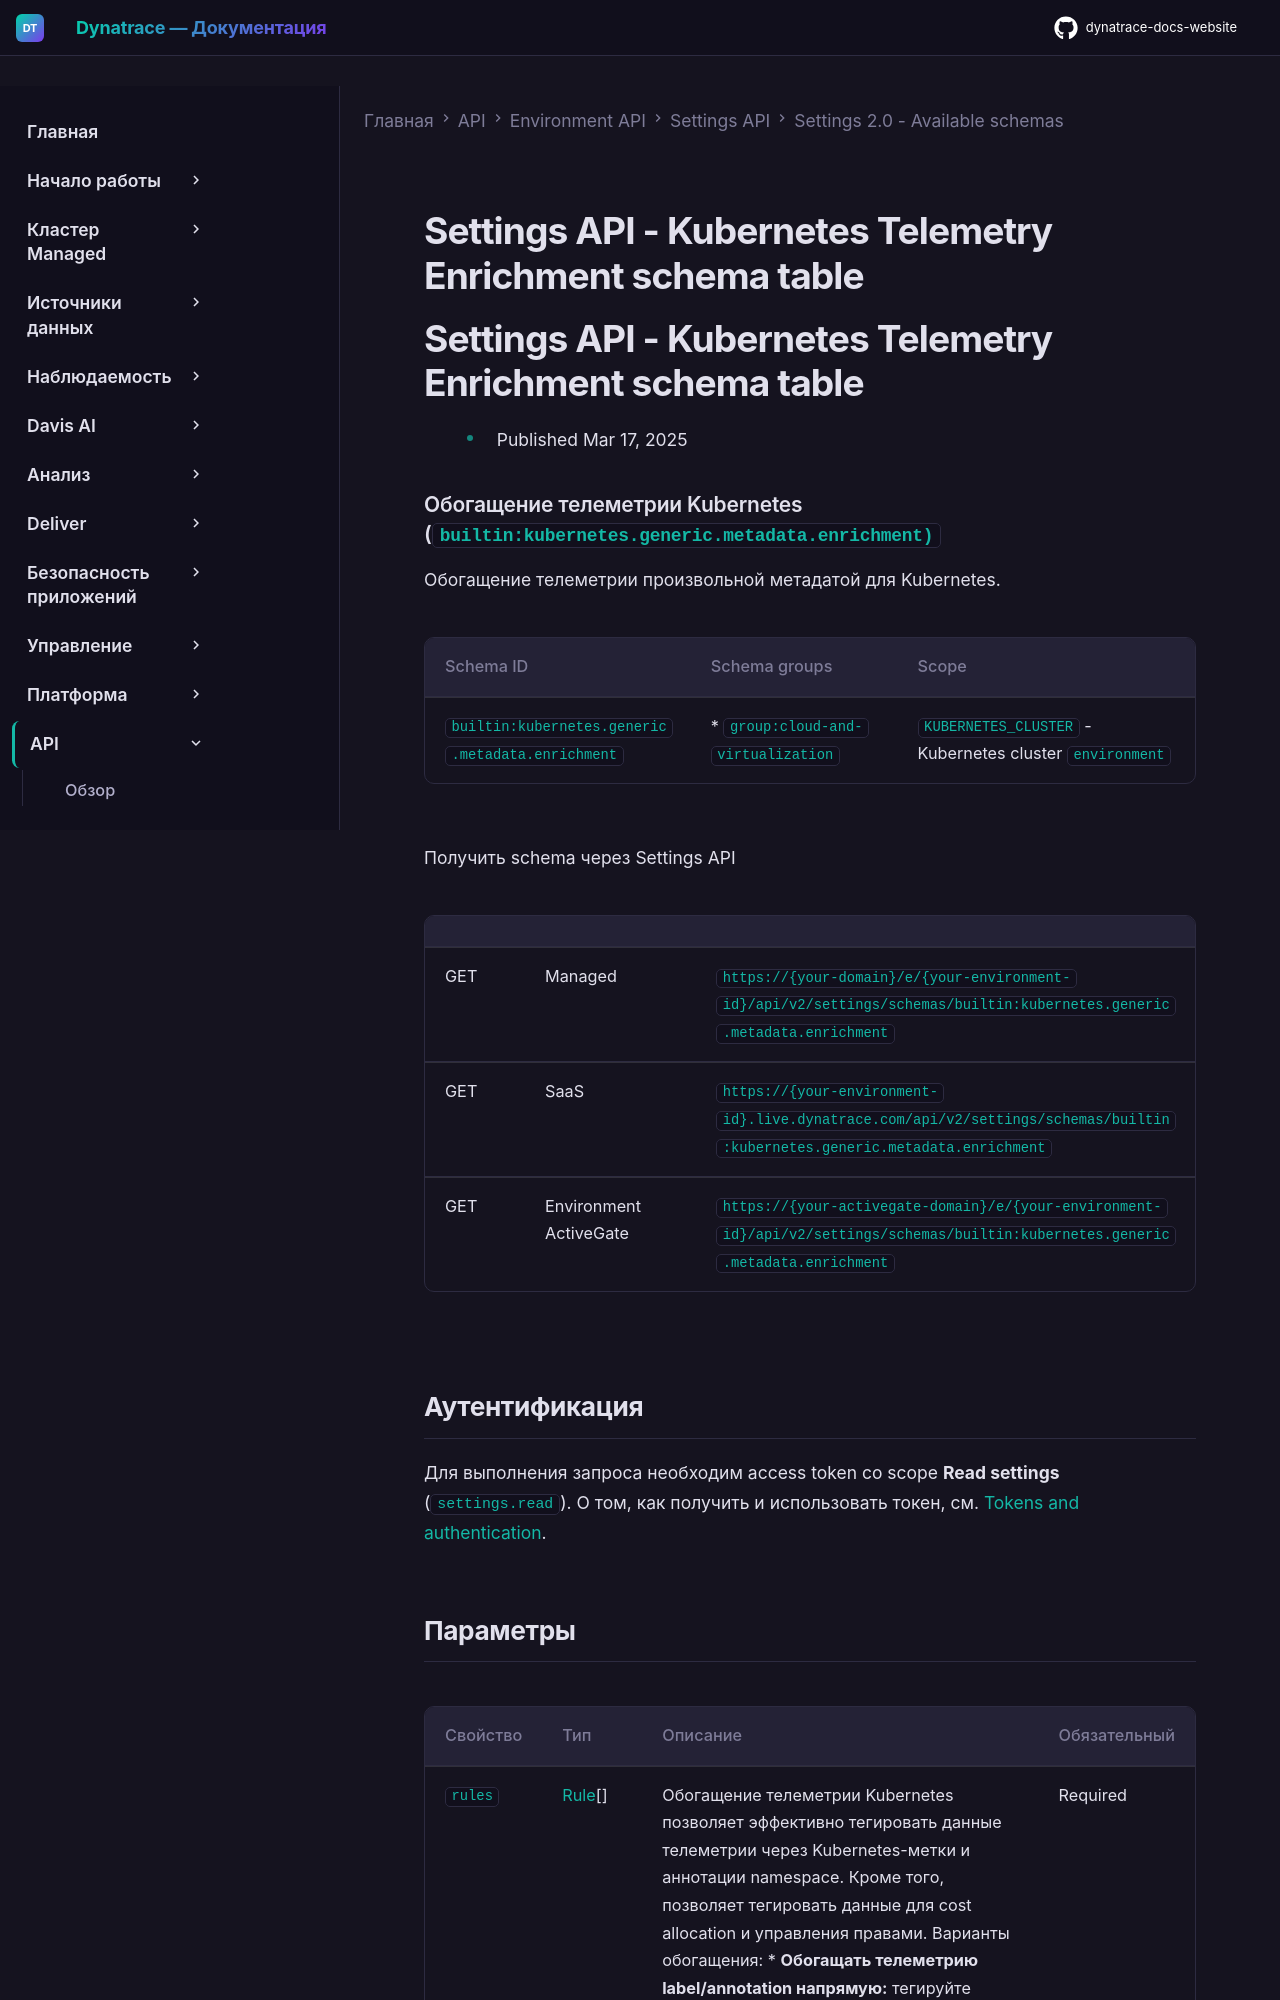

repository: Yerkebulan-Ardabayev/dynatrace-docs-website · page: managed-ru/dynatrace-api/environment-api/settings/schemas/builtin-kubernetes-generic-metadata-enrichment/index.html · generator: mkdocs

---
title: Settings API - Kubernetes Telemetry Enrichment schema table
source: https://docs.dynatrace.com/managed/dynatrace-api/environment-api/settings/schemas/builtin-kubernetes-generic-metadata-enrichment
scraped: 2026-05-12T11:47:55.869322
---

# Settings API - Kubernetes Telemetry Enrichment schema table

# Settings API - Kubernetes Telemetry Enrichment schema table

* Published Mar 17, 2025

### Обогащение телеметрии Kubernetes (`builtin:kubernetes.generic.metadata.enrichment)`

Обогащение телеметрии произвольной метадатой для Kubernetes.

| Schema ID | Schema groups | Scope |
| --- | --- | --- |
| `builtin:kubernetes.generic.metadata.enrichment` | * `group:cloud-and-virtualization` | `KUBERNETES_CLUSTER` - Kubernetes cluster  `environment` |

Получить schema через Settings API

|  |  |  |
| --- | --- | --- |
| GET | Managed | `https://{your-domain}/e/{your-environment-id}/api/v2/settings/schemas/builtin:kubernetes.generic.metadata.enrichment` |
| GET | SaaS | `https://{your-environment-id}.live.dynatrace.com/api/v2/settings/schemas/builtin:kubernetes.generic.metadata.enrichment` |
| GET | Environment ActiveGate | `https://{your-activegate-domain}/e/{your-environment-id}/api/v2/settings/schemas/builtin:kubernetes.generic.metadata.enrichment` |

## Аутентификация

Для выполнения запроса необходим access token со scope **Read settings** (`settings.read`). О том, как получить и использовать токен, см. [Tokens and authentication](/managed/discover-dynatrace/references/dynatrace-api/basics/dynatrace-api-authentication).
